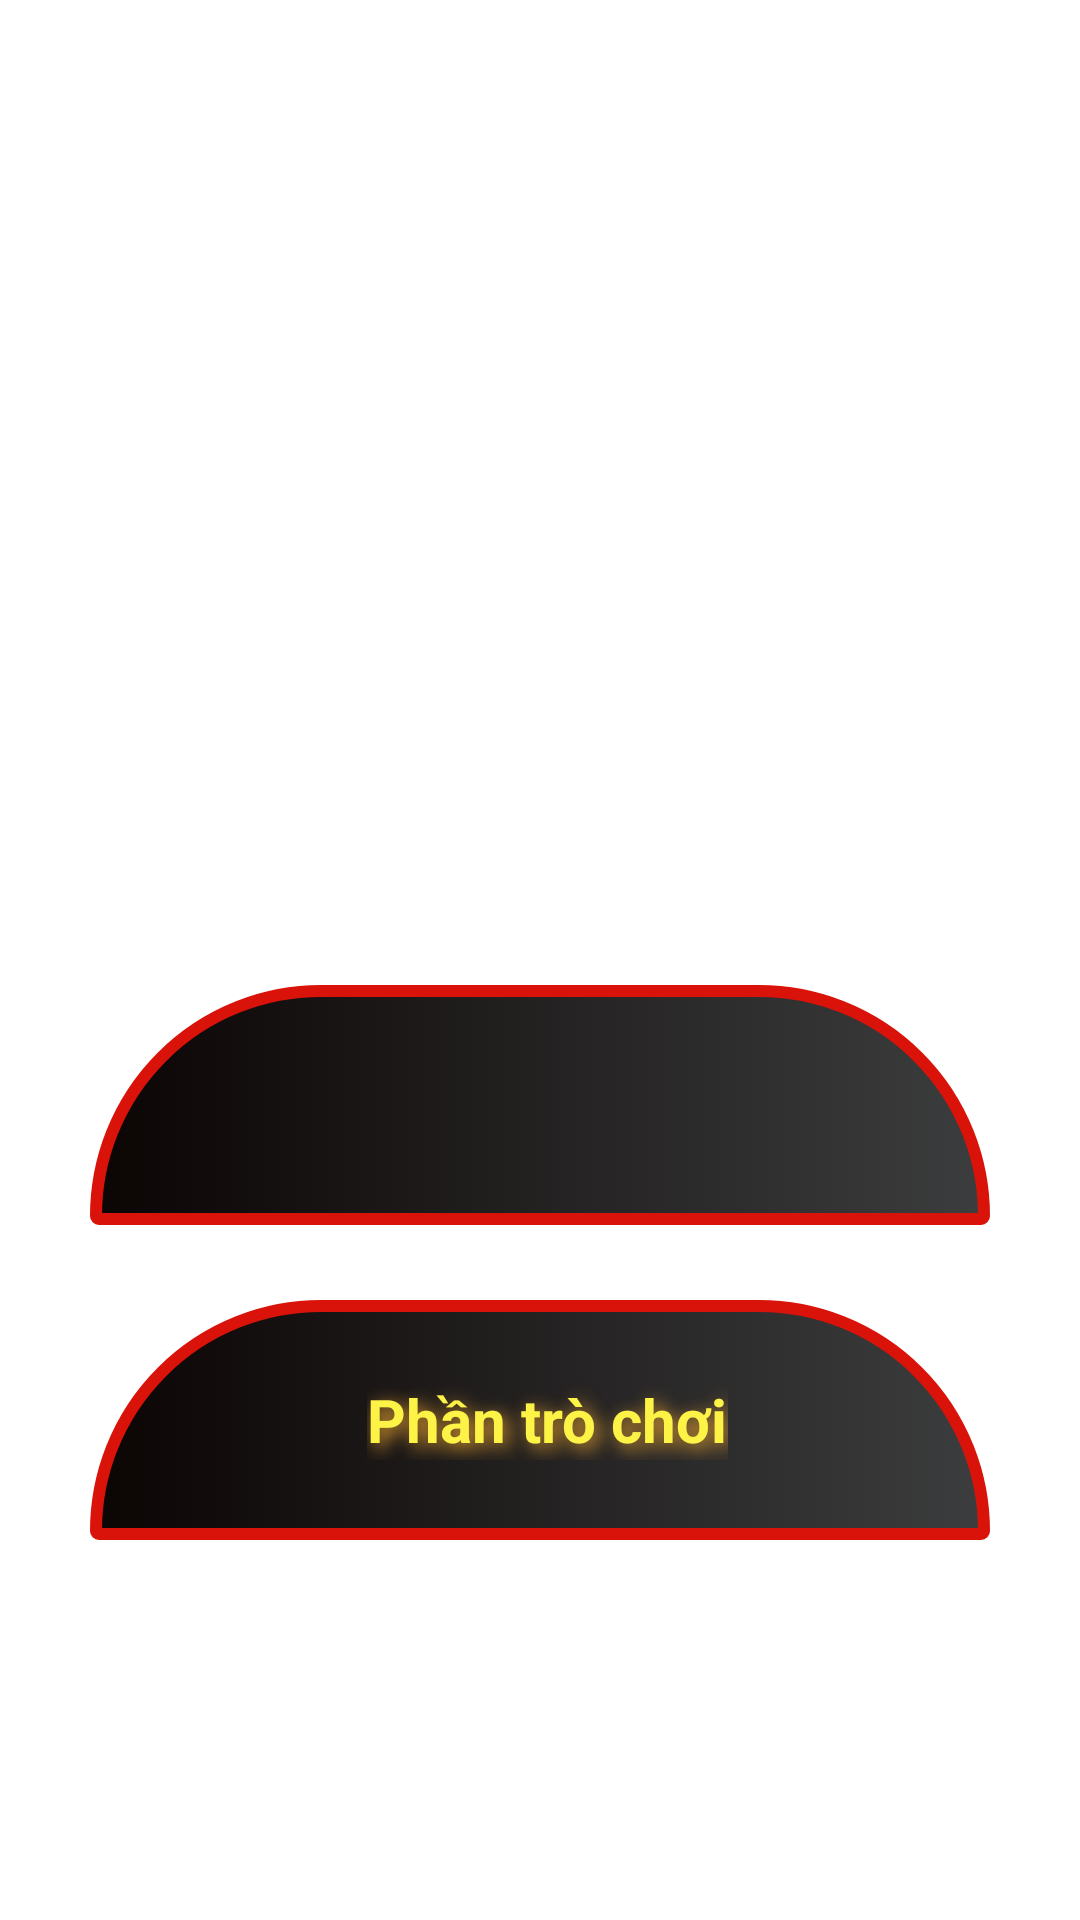

Here is an Android app screen rendered from its layout file. Give the layout XML and the strings, colors and styles it references.
<!-- AndroidManifest.xml: application theme Theme.789BetKhôngNgừng -->
<!-- res/layout/fragment_first.xml -->
<?xml version="1.0" encoding="utf-8"?>
    <RelativeLayout
        xmlns:android="http://schemas.android.com/apk/res/android"
        android:layout_width="match_parent"
        android:layout_height="match_parent"
        xmlns:app="http://schemas.android.com/apk/res-auto">

            <FrameLayout
                android:id="@+id/navFl"
                android:layout_width="match_parent"
                android:layout_height="235dp"
                android:layout_above="@id/scrollView2"
            />

            <ImageView
                android:id="@+id/logo"
                android:layout_width="match_parent"
                android:layout_height="180dp"
                android:layout_marginTop="100dp"
                android:src="@drawable/title"
                android:scaleType="fitXY"
            />

            <androidx.core.widget.NestedScrollView
                android:id="@+id/scrollView2"
                android:layout_width="match_parent"
                android:layout_height="match_parent"
                android:layout_below="@id/logo"
                android:layout_alignParentBottom="true"
                android:layout_marginTop="-2dp"
                android:layout_marginBottom="2dp">

                <LinearLayout
                    android:layout_width="match_parent"
                    android:layout_height="match_parent"
                    android:layout_gravity="center_horizontal"
                    android:orientation="vertical"
                    android:layout_marginTop="35dp"
                    android:weightSum="@integer/material_motion_duration_long_1">

                    <RelativeLayout
                        android:id="@+id/btn1"
                        android:layout_width="300dp"
                        android:layout_height="80dp"
                        android:layout_gravity="center_horizontal"
                        android:layout_marginStart="25dp"
                        android:layout_marginTop="15dp"
                        android:layout_marginEnd="25dp"
                        android:layout_marginBottom="10dp"
                        android:background="@drawable/button_selector"
                        android:elevation="5dp">

                        <LinearLayout
                            android:layout_width="match_parent"
                            android:layout_height="150dp"
                            android:gravity="center"
                            android:orientation="vertical">

                            <TextView
                                android:id="@+id/b1"
                                android:layout_width="wrap_content"
                                android:layout_height="wrap_content"
                                android:gravity="end"
                                android:shadowColor="#EDA731"
                                android:shadowDx="5"
                                android:shadowDy="5"
                                android:shadowRadius="10"
                                android:textAllCaps="false"
                                android:textColor="#FCF346"
                                android:textSize="20sp"
                                android:textStyle="bold"
                            />

                            <TextView
                                android:id="@+id/subText1"
                                android:layout_width="wrap_content"
                                android:layout_height="wrap_content"
                                android:gravity="center"
                                android:visibility="gone"
                                android:shadowColor="#EDA731"
                                android:shadowDx="5"
                                android:shadowDy="5"
                                android:shadowRadius="10"
                                android:layout_marginTop="5dp"
                                android:ellipsize="marquee"
                                android:marqueeRepeatLimit="marquee_forever"
                                android:textSize="15sp"
                                android:textStyle="bold"
                                android:textColor="#FCF346"
                                android:text="@string/subB1"
                            />
                        </LinearLayout>
                    </RelativeLayout>

                    <RelativeLayout
                        android:id="@+id/btn2"
                        android:layout_width="300dp"
                        android:layout_height="80dp"
                        android:layout_gravity="center_horizontal"
                        android:layout_marginStart="25dp"
                        android:visibility="gone"
                        android:layout_marginTop="15dp"
                        android:layout_marginEnd="25dp"
                        android:layout_marginBottom="10dp"
                        android:background="@drawable/button_selector"
                        android:elevation="5dp">

                        <LinearLayout
                            android:layout_width="match_parent"
                            android:layout_height="150dp"
                            android:gravity="center"
                            android:orientation="vertical">

                            <TextView
                                android:id="@+id/b2"
                                android:layout_width="wrap_content"
                                android:layout_height="wrap_content"
                                android:layout_gravity="center"
                                android:shadowColor="#EDA731"
                                android:shadowDx="5"
                                android:shadowDy="5"
                                android:shadowRadius="15"
                                android:textAllCaps="false"
                                android:textColor="#FCF346"
                                android:textSize="20sp"
                                android:text="@string/b3"
                                android:textStyle="bold" />

                            
                        </LinearLayout>
                    </RelativeLayout>

                    <RelativeLayout
                        android:id="@+id/btn3"
                        android:layout_width="300dp"
                        android:layout_height="80dp"
                        android:layout_gravity="center_horizontal"
                        android:layout_marginStart="25dp"
                        android:layout_marginTop="15dp"
                        android:layout_marginEnd="25dp"
                        android:layout_marginBottom="50dp"
                        android:background="@drawable/button_selector"
                        android:elevation="5dp">

                        <LinearLayout
                            android:layout_width="match_parent"
                            android:layout_height="150dp"
                            android:gravity="center"
                            android:orientation="horizontal">

                            <TextView
                                android:layout_width="wrap_content"
                                android:layout_height="wrap_content"
                                android:shadowColor="#EDA731"
                                android:shadowDx="5"
                                android:shadowDy="5"
                                android:shadowRadius="15"
                                android:text="@string/b3"
                                android:textAllCaps="false"
                                android:textColor="#FCF346"
                                android:textSize="20sp"
                                android:textStyle="bold"
                                />
                        </LinearLayout>
                    </RelativeLayout>-->
            </LinearLayout>
        </androidx.core.widget.NestedScrollView>
    </RelativeLayout>
<!-- resources referenced by this layout -->
<resources>
  <!-- drawable button_selector (drawable-v24) -->
  <?xml version="1.0" encoding="utf-8"?>
  <selector xmlns:android="http://schemas.android.com/apk/res/android">
      <item android:state_pressed="false">
          <layer-list>
              <item>
                  <shape>
                      
                      <corners android:radius="19dp" />
                  </shape>
              </item>
  
              <item >
                  <shape android:shape="rectangle">
                      <stroke android:color="#D9130A" android:width="4dp" />
                      <padding android:bottom="5dp" />
                      <gradient android:type="linear" android:angle="@integer/google_play_services_version" android:startColor="#0B0504" android:endColor="#3C3D3E" />
                      
                      <corners
                          android:topLeftRadius="20in"
                          android:topRightRadius="20in"
                          android:bottomRightRadius="40dp"
                          android:bottomLeftRadius="40dp"
                      />
                      <padding android:bottom="10dp" android:left="10dp" android:right="5dp" android:top="10dp" />
                  </shape>
              </item>
          </layer-list>
      </item>
  </selector>
  <string name="b3">Phần trò chơi</string>
  <string name="subB1">(Đăng ký/Đăng nhập)</string>
  <style name="Theme.789BetKhôngNgừng" parent="Theme.MaterialComponents.DayNight.NoActionBar">
          
          <item name="colorPrimary">@color/purple_500</item>
          <item name="colorPrimaryVariant">@color/purple_700</item>
          <item name="colorOnPrimary">@color/white</item>
          
          <item name="colorSecondary">@color/teal_200</item>
          <item name="colorSecondaryVariant">@color/teal_700</item>
          <item name="colorOnSecondary">@color/black</item>
          
          <item name="android:statusBarColor">?attr/colorPrimaryVariant</item>
          
      </style>
  <!-- not gathered from this repository: default colours our renderer supplied (Android Studio template values) -->
  <color name="purple_500">#FF6200EE</color>
  <color name="purple_700">#FF3700B3</color>
  <color name="teal_200">#FF03DAC5</color>
  <color name="teal_700">#FF018786</color>
  <color name="black">#FF000000</color>
  <color name="white">#FFFFFFFF</color>
</resources>
